Run: headless pygame with SDL's dummy video driver; simulated clock (each Clock.tick advances the game by its frame time, no real sleeping); random seed 0; keys injected as events and as key.get_pressed() state; no mouse input.
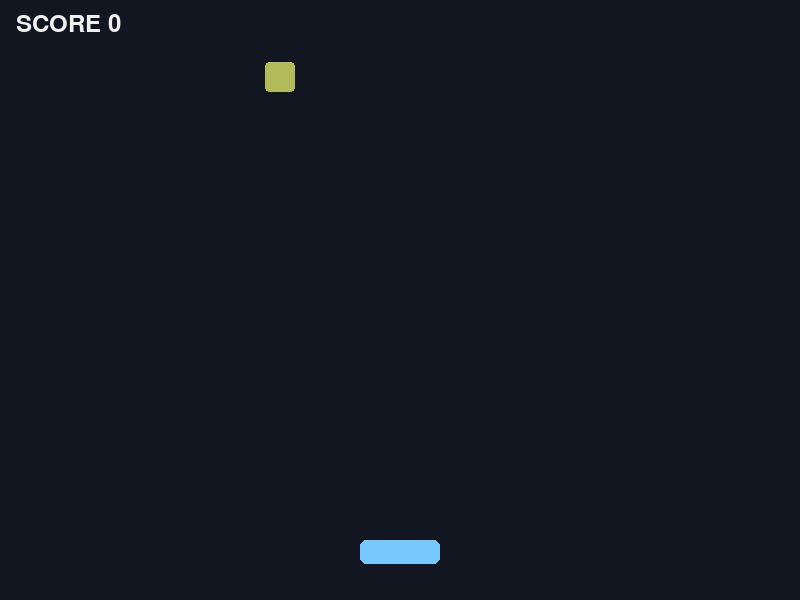
Frame 1 of 4 · flips 1–60 · no input
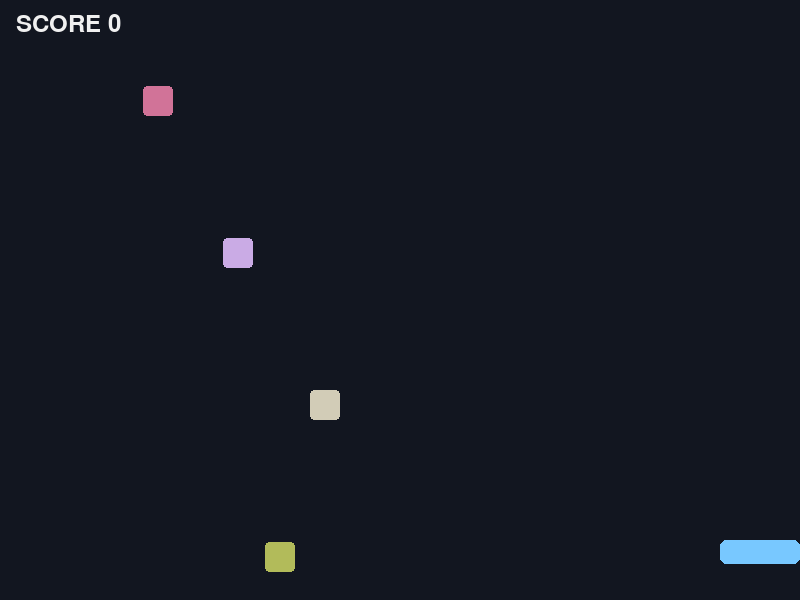
Frame 2 of 4 · flips 61–180 · tapped SPACE, RETURN · held RIGHT (→), D
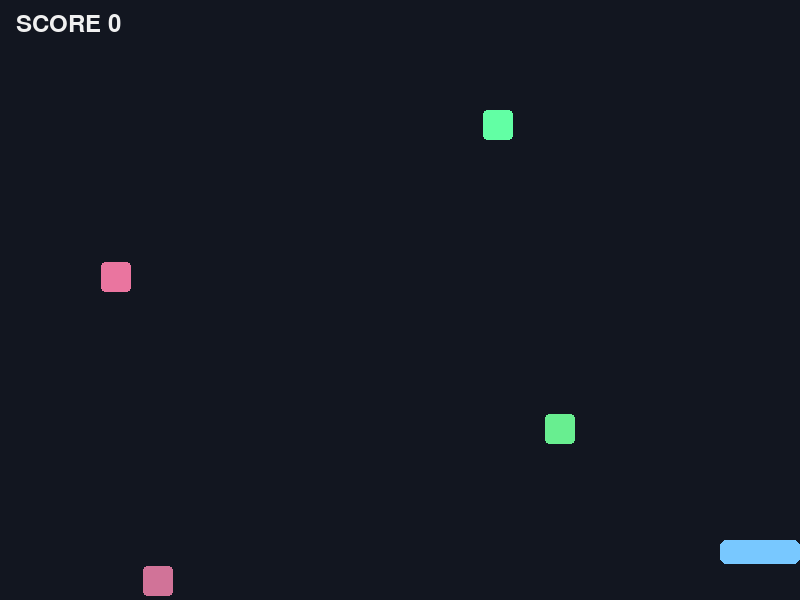
Frame 3 of 4 · flips 181–300 · held DOWN (↓), S
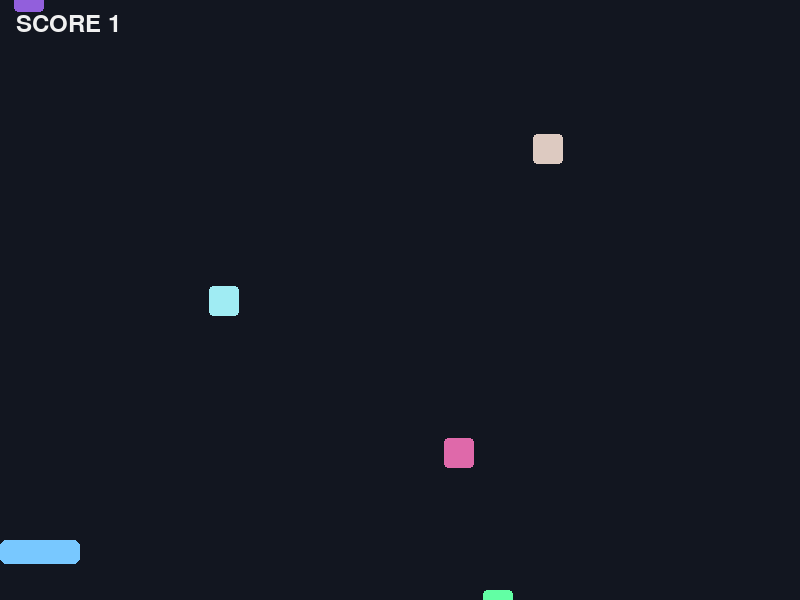
Frame 4 of 4 · flips 301–420 · held LEFT (←), A, UP (↑), W

The pygame program that drew these frames:

"""Catcher — the gameship example game. Move with arrows/A-D, catch the squares.

Runs on pygame or pygame-ce. Set GAMESHIP_MAX_FRAMES=N to auto-exit (CI smoke
test; pair with SDL_VIDEODRIVER=dummy for headless runners).
"""
import os
import random
import sys

import pygame

pygame.init()
W, H = 800, 600
screen = pygame.display.set_mode((W, H))
pygame.display.set_caption("Catcher (gameship example)")
clock = pygame.time.Clock()
font = pygame.font.Font(None, 36)

player = pygame.Rect(W // 2 - 40, H - 60, 80, 24)
blocks: list[list] = []  # [rect, color]
score, spawn_t = 0, 0.0
MAX_FRAMES = int(os.environ.get("GAMESHIP_MAX_FRAMES", "0"))
frames = 0

while True:
    dt = clock.tick(60) / 1000
    for e in pygame.event.get():
        if e.type == pygame.QUIT:
            pygame.quit()
            sys.exit()

    keys = pygame.key.get_pressed()
    if keys[pygame.K_LEFT] or keys[pygame.K_a]:
        player.x = max(0, player.x - int(420 * dt))
    if keys[pygame.K_RIGHT] or keys[pygame.K_d]:
        player.x = min(W - player.w, player.x + int(420 * dt))

    spawn_t += dt
    if spawn_t > 0.6:
        spawn_t = 0.0
        color = [random.randint(80, 255) for _ in range(3)]
        blocks.append([pygame.Rect(random.randint(0, W - 30), -30, 30, 30), color])

    for b in blocks[:]:
        b[0].y += int(260 * dt)
        if b[0].colliderect(player):
            blocks.remove(b)
            score += 1
        elif b[0].y > H:
            blocks.remove(b)

    screen.fill((18, 22, 32))
    pygame.draw.rect(screen, (120, 200, 255), player, border_radius=6)
    for rect, color in blocks:
        pygame.draw.rect(screen, color, rect, border_radius=4)
    screen.blit(font.render(f"SCORE {score}", True, (240, 240, 240)), (16, 12))
    pygame.display.flip()

    frames += 1
    if MAX_FRAMES and frames >= MAX_FRAMES:
        print(f"gameship example: ran {frames} frames, score={score}, ok")
        pygame.quit()
        sys.exit(0)
